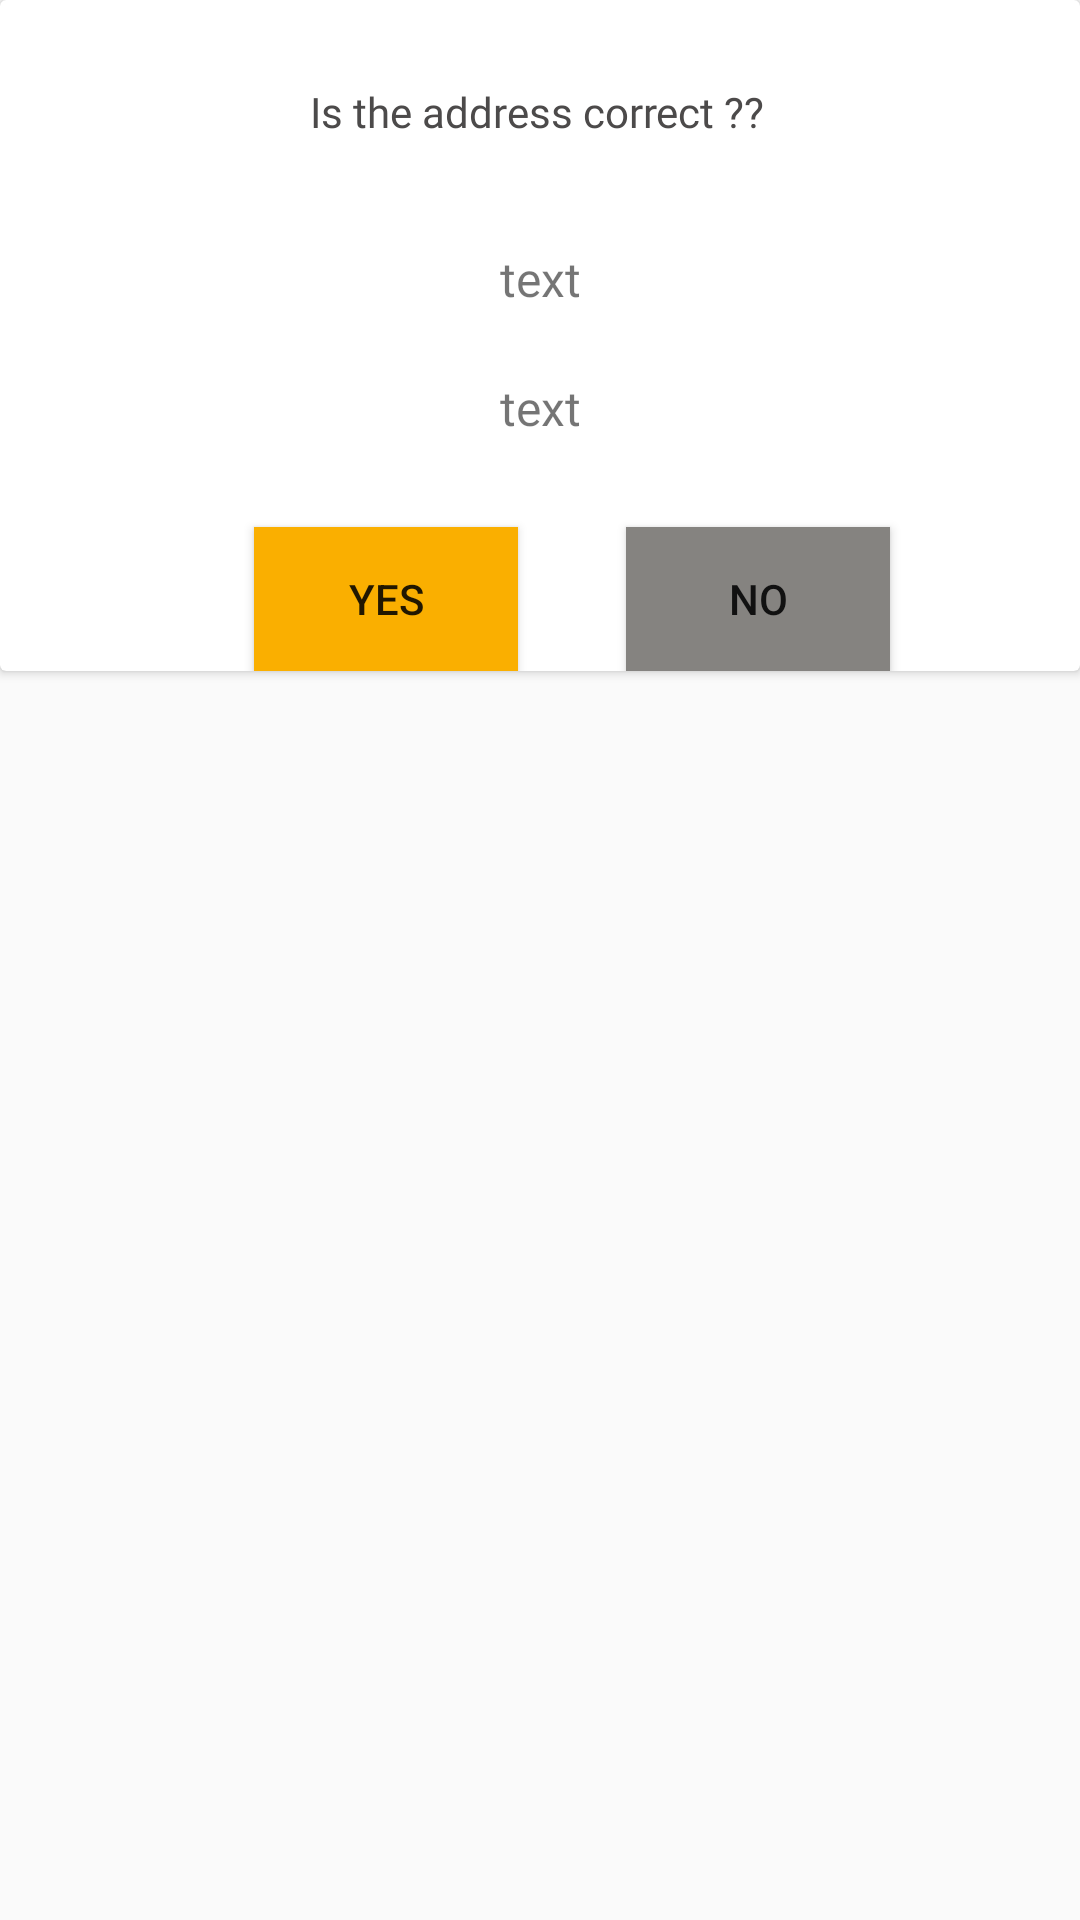

Layout XML and referenced resources for this Android screen:
<!-- AndroidManifest.xml: application theme AppTheme -->
<!-- res/layout/newxml.xml -->
<?xml version="1.0" encoding="utf-8"?>
<androidx.constraintlayout.widget.ConstraintLayout
    xmlns:android="http://schemas.android.com/apk/res/android"
    xmlns:app="http://schemas.android.com/apk/res-auto"
    xmlns:tools="http://schemas.android.com/tools"
    android:layout_width="wrap_content"
    android:layout_height="wrap_content">

    <androidx.cardview.widget.CardView
        android:layout_width="match_parent"
        android:layout_height="wrap_content"
        app:layout_constraintEnd_toEndOf="parent"
        app:layout_constraintStart_toStartOf="parent"
        app:layout_constraintTop_toTopOf="parent">

        <androidx.constraintlayout.widget.ConstraintLayout
            android:layout_width="match_parent"
            android:layout_height="wrap_content">

            <TextView
                android:id="@+id/textView3"
                android:layout_width="wrap_content"
                android:layout_height="wrap_content"
                android:fontFamily="@font/rubik_mono_one"
                android:text="Is the address correct ??"
                android:textSize="14sp"
                android:textColor="#4C4A4A"
                app:layout_constraintBottom_toBottomOf="parent"
                app:layout_constraintEnd_toEndOf="parent"
                app:layout_constraintHorizontal_bias="0.496"
                app:layout_constraintStart_toStartOf="parent"
                app:layout_constraintTop_toTopOf="parent"
                app:layout_constraintVertical_bias="0.135" />


            <TextView
                android:id="@+id/textView2"
                android:layout_width="wrap_content"
                android:layout_height="wrap_content"
                android:layout_margin="11dp"
                android:fontFamily="@font/ramabhadra"
                android:text="text"
                android:textSize="16sp"
                app:layout_constraintBottom_toBottomOf="parent"
                app:layout_constraintEnd_toEndOf="parent"
                app:layout_constraintStart_toStartOf="parent"
                app:layout_constraintTop_toBottomOf="@+id/textView3"
                app:layout_constraintVertical_bias="0.183" />

            <TextView
                android:id="@+id/textView"
                android:layout_width="wrap_content"
                android:layout_height="wrap_content"
                android:text="text"
                android:textSize="16sp"
                android:layout_margin="11dp"
                android:fontFamily="@font/ramabhadra"
                app:layout_constraintBottom_toBottomOf="parent"
                app:layout_constraintEnd_toEndOf="parent"
                app:layout_constraintStart_toStartOf="parent"
                app:layout_constraintTop_toBottomOf="@+id/textView2"
                app:layout_constraintVertical_bias="0.135" />

            <Button
                android:id="@+id/button2"
                android:layout_width="wrap_content"
                android:layout_height="wrap_content"
                android:layout_marginTop="29dp"
                android:text="YES"
                android:background="#FAAF00"
                app:layout_constraintBottom_toBottomOf="parent"
                app:layout_constraintEnd_toEndOf="parent"
                app:layout_constraintHorizontal_bias="0.311"
                app:layout_constraintStart_toStartOf="parent"
                app:layout_constraintTop_toBottomOf="@+id/textView"
                app:layout_constraintVertical_bias="0.555" />

            <Button
                android:id="@+id/button3"
                android:layout_width="wrap_content"
                android:layout_height="wrap_content"
                android:layout_marginStart="36dp"
                android:layout_marginTop="29dp"
                android:text="NO"
                android:background="#858380"
                app:layout_constraintBottom_toBottomOf="parent"
                app:layout_constraintStart_toEndOf="@+id/button2"
                app:layout_constraintTop_toBottomOf="@+id/textView"
                app:layout_constraintVertical_bias="0.555" />
        </androidx.constraintlayout.widget.ConstraintLayout>

    </androidx.cardview.widget.CardView>

</androidx.constraintlayout.widget.ConstraintLayout>
<!-- resources referenced by this layout -->
<resources>
  <style name="AppTheme" parent="Theme.AppCompat.Light.NoActionBar">
          
          <item name="colorPrimary">#D7FF9933</item>
          <item name="colorPrimaryDark">@color/colorPrimaryDark</item>
          <item name="colorAccent">@color/colorAccent</item>
      </style>
  <color name="colorPrimaryDark">#B9138808</color>
  <color name="colorAccent">#03DAC5</color>
</resources>
